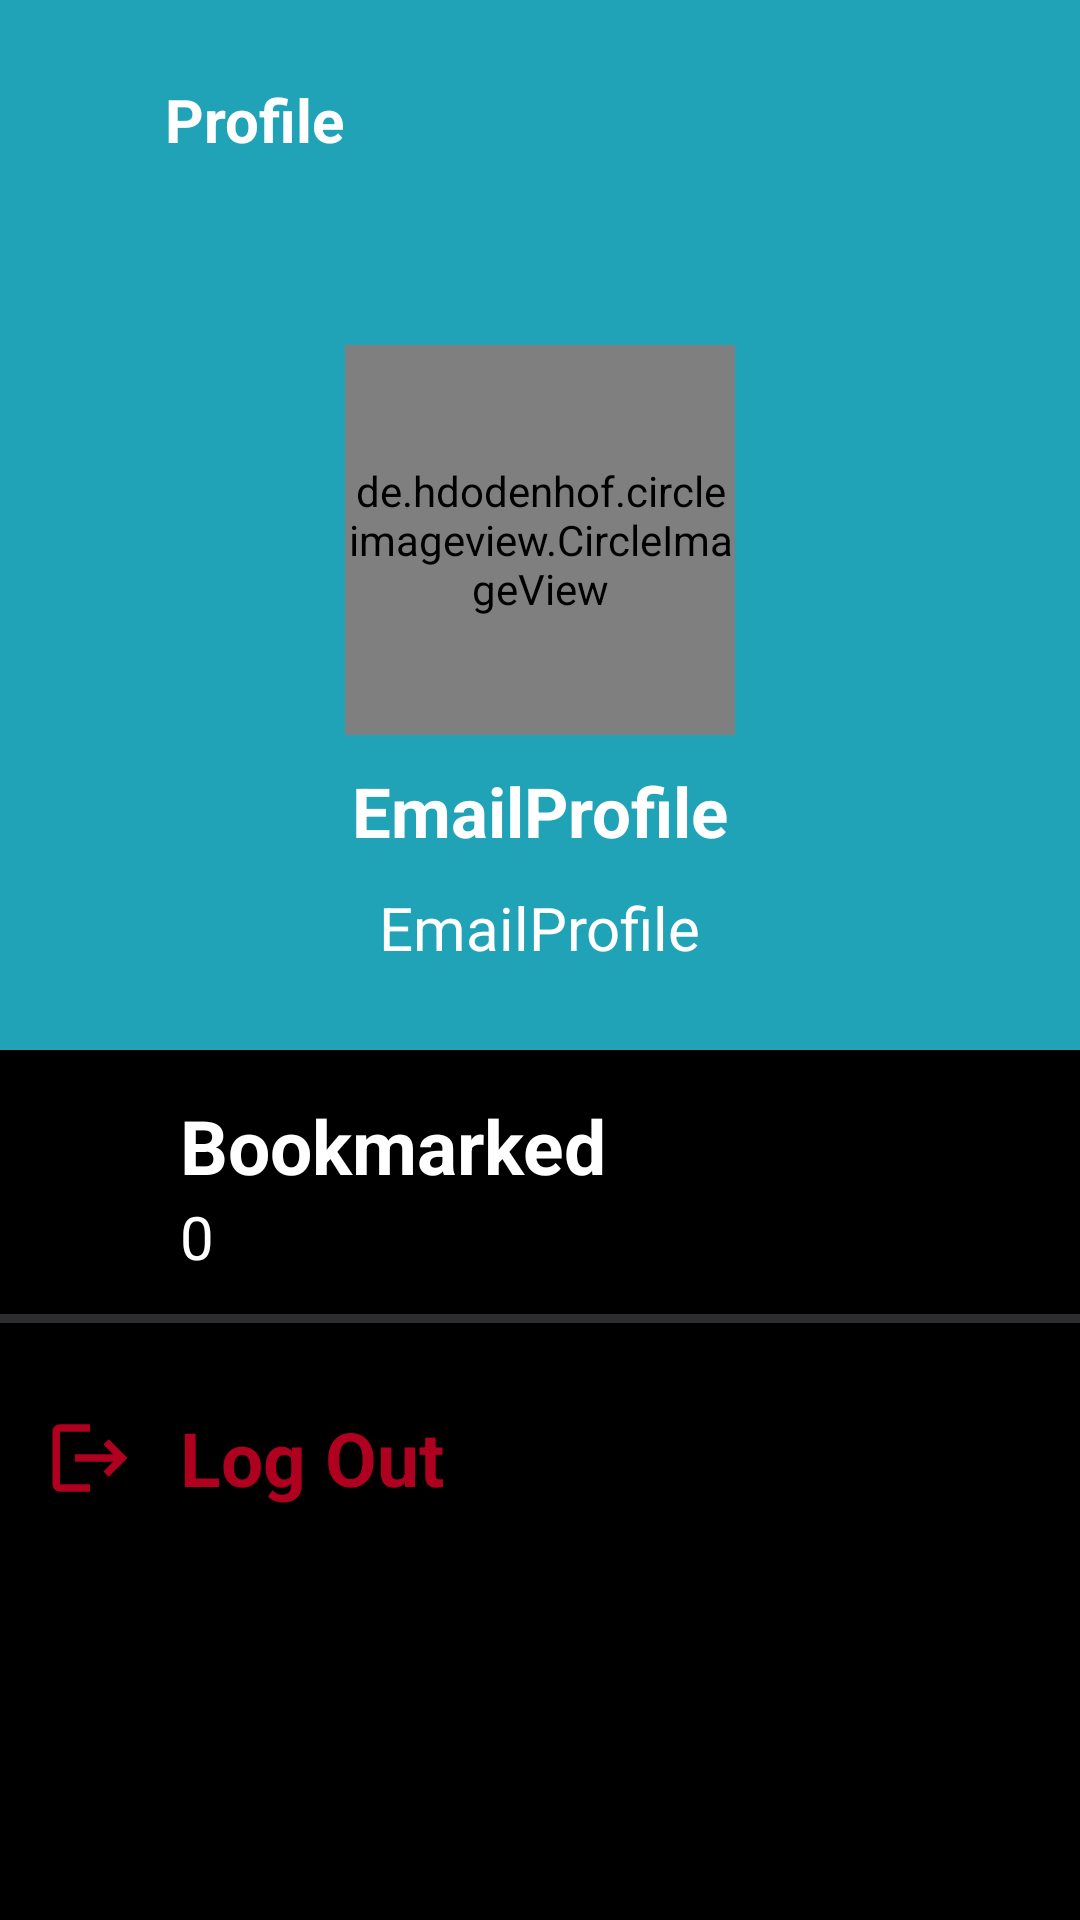

Reconstruct the res/layout file that produces this screen, plus the resources it refers to.
<!-- AndroidManifest.xml: application theme Theme.MuhammadFatahAlKhadami -->
<!-- res/layout/activity_profile.xml -->
<?xml version="1.0" encoding="utf-8"?>
<LinearLayout xmlns:android="http://schemas.android.com/apk/res/android"
    xmlns:app="http://schemas.android.com/apk/res-auto"
    xmlns:tools="http://schemas.android.com/tools"
    android:layout_width="match_parent"
    android:layout_height="match_parent"
    android:orientation="vertical"
    android:background="@color/black"
    tools:context=".ProfileActivity">
    <LinearLayout
        android:layout_width="match_parent"
        android:layout_height="350dp"
        android:orientation="vertical"
        android:background="#20A3B6">
        <LinearLayout
            android:layout_width="match_parent"
            android:layout_height="80dp"
            android:orientation="horizontal">
            <Button
                android:id="@+id/back"
                android:layout_width="25dp"
                android:layout_height="25dp"
                android:layout_marginStart="15dp"
                android:layout_gravity="center"
                android:background="@drawable/back"/>
            <TextView
                android:layout_width="wrap_content"
                android:layout_height="wrap_content"
                android:layout_marginStart="15dp"
                android:layout_gravity="center"
                android:text="Profile"
                android:textColor="@color/design_default_color_on_primary"
                android:textSize="20sp"
                android:textStyle="bold"/>
        </LinearLayout>
        <de.hdodenhof.circleimageview.CircleImageView
            xmlns:app="http://schemas.android.com/apk/res-auto"
            android:id="@+id/profile_image"
            android:layout_width="130dp"
            android:layout_height="130dp"
            android:layout_marginTop="35dp"
            android:layout_gravity="center_horizontal"
            android:foregroundGravity="center_horizontal"
            android:src="@drawable/user"
            app:civ_border_width="2dp"
            app:civ_border_color="#FF000000"/>
        <TextView
            android:id="@+id/handle"
            android:layout_width="wrap_content"
            android:layout_height="wrap_content"
            android:text="EmailProfile"
            android:textColor="@color/design_default_color_on_primary"
            android:textSize="23dp"
            android:textStyle="bold"
            android:layout_gravity="center_horizontal"
            android:layout_marginTop="10dp"/>
        <TextView
            android:id="@+id/handleEmail"
            android:layout_width="wrap_content"
            android:layout_height="wrap_content"
            android:text="EmailProfile"
            android:textColor="@color/design_default_color_on_primary"
            android:textSize="20sp"
            android:layout_gravity="center_horizontal"
            android:layout_marginTop="10dp"/>
    </LinearLayout>
    <LinearLayout
        android:layout_width="match_parent"
        android:layout_height="wrap_content"
        android:orientation="vertical">
        <LinearLayout
            android:layout_width="wrap_content"
            android:layout_height="78dp"
            android:orientation="horizontal">
            <View
                android:layout_width="30dp"
                android:layout_height="30dp"
                android:layout_marginStart="15dp"
                android:layout_gravity="center_vertical"
                android:background="@drawable/bookmark"/>
            <LinearLayout
                android:layout_width="match_parent"
                android:layout_height="match_parent"
                android:orientation="vertical">
                <TextView
                    android:layout_width="wrap_content"
                    android:layout_height="wrap_content"
                    android:layout_marginStart="15dp"
                    android:layout_marginTop="15dp"
                    android:text="Bookmarked"
                    android:textColor="@color/design_default_color_on_primary"
                    android:textSize="25sp"
                    android:textStyle="bold"/>
                <TextView
                    android:layout_width="wrap_content"
                    android:layout_height="wrap_content"
                    android:layout_marginStart="15dp"
                    android:text="0"
                    android:textColor="@color/design_default_color_on_primary"
                    android:textSize="20sp"/>
            </LinearLayout>
        </LinearLayout>
        <View
            android:layout_width="match_parent"
            android:layout_height="3dp"
            android:layout_marginTop="10dp"
            android:background="#2D2D30"/>
    </LinearLayout>
    <LinearLayout
        android:layout_width="match_parent"
        android:layout_height="90dp"
        android:orientation="horizontal">
        <View
            android:layout_width="30dp"
            android:layout_height="30dp"
            android:layout_marginStart="15dp"
            android:layout_gravity="center"
            android:background="@drawable/logout_logo"/>
        <TextView
            android:layout_width="wrap_content"
            android:layout_height="wrap_content"
            android:layout_marginStart="15dp"
            android:layout_gravity="center"
            android:text="Log Out"
            android:textColor="@color/design_default_color_error"
            android:textSize="25sp"
            android:textStyle="bold"/>
    </LinearLayout>
</LinearLayout>
<!-- resources referenced by this layout -->
<resources>
  <!-- drawable logout_logo (drawable) -->
  <vector android:autoMirrored="true" android:height="24dp"
      android:tint="#B00020" android:viewportHeight="24"
      android:viewportWidth="24" android:width="24dp" xmlns:android="http://schemas.android.com/apk/res/android">
      <path android:fillColor="@android:color/white" android:pathData="M17,7l-1.41,1.41L18.17,11H8v2h10.17l-2.58,2.58L17,17l5,-5zM4,5h8V3H4c-1.1,0 -2,0.9 -2,2v14c0,1.1 0.9,2 2,2h8v-2H4V5z"/>
  </vector>
  <style name="Theme.MuhammadFatahAlKhadami" parent="Base.Theme.MuhammadFatahAlKhadami" />
  <style name="Base.Theme.MuhammadFatahAlKhadami" parent="Theme.AppCompat.Light.NoActionBar">
          
          
      </style>
  <!-- not gathered from this repository: default colours our renderer supplied (Android Studio template values) -->
  <color name="black">#FF000000</color>
</resources>
